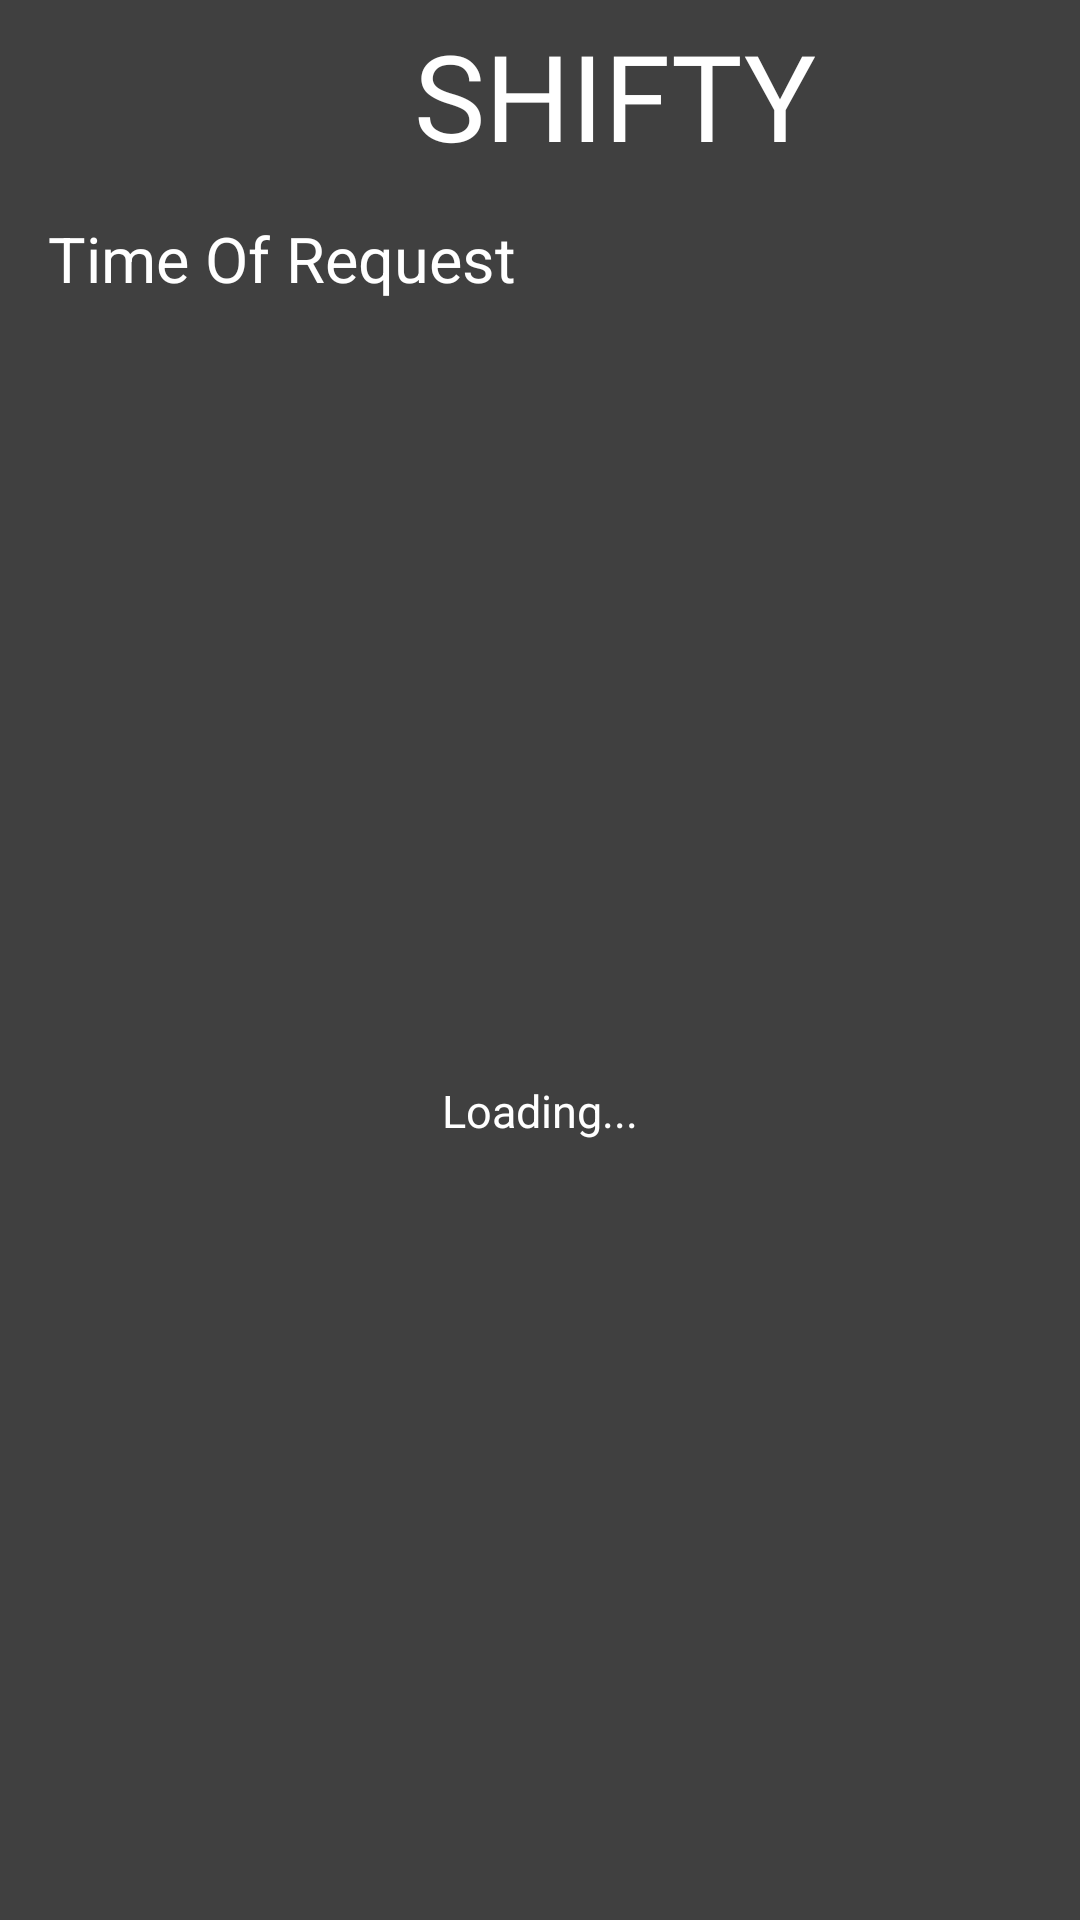

Reconstruct the res/layout file that produces this screen, plus the resources it refers to.
<!-- AndroidManifest.xml: application theme Theme.Shifty -->
<!-- res/layout/activity_request.xml -->
<?xml version="1.0" encoding="utf-8"?>
<androidx.constraintlayout.widget.ConstraintLayout xmlns:android="http://schemas.android.com/apk/res/android"
    xmlns:app="http://schemas.android.com/apk/res-auto"
    xmlns:tools="http://schemas.android.com/tools"
    android:layout_width="match_parent"
    android:layout_height="match_parent"
    tools:context=".activities.request.RequestActivity">

    <include
        android:id="@+id/appbar"
        layout="@layout/custom_appbar_layout"
        app:layout_constraintEnd_toEndOf="parent"
        app:layout_constraintHorizontal_bias="0.5"
        app:layout_constraintStart_toStartOf="parent"
        app:layout_constraintTop_toTopOf="parent" />

    <TextView
        android:id="@+id/textView4"
        android:layout_width="wrap_content"
        android:layout_height="wrap_content"
        android:layout_marginStart="16dp"
        android:layout_marginTop="16dp"
        android:text="@string/time_of_request"
        android:textColor="@color/white"
        android:textSize="21sp"
        app:layout_constraintStart_toStartOf="parent"
        app:layout_constraintTop_toBottomOf="@+id/appbar" />

    <androidx.recyclerview.widget.RecyclerView
        android:id="@+id/rv_list"
        android:layout_width="0dp"
        android:layout_height="0dp"
        android:layout_margin="16dp"
        android:visibility="gone"
        app:layout_constraintBottom_toBottomOf="parent"
        app:layout_constraintEnd_toEndOf="parent"
        app:layout_constraintHorizontal_bias="1.0"
        app:layout_constraintStart_toStartOf="parent"
        app:layout_constraintTop_toBottomOf="@+id/textView4"
        app:layout_constraintVertical_bias="0.0" />

    <TextView
        android:id="@+id/tv_list"
        android:layout_width="wrap_content"
        android:layout_height="wrap_content"
        android:text="@string/loading"
        android:textColor="@color/white"
        android:textSize="15sp"
        app:layout_constraintBottom_toBottomOf="parent"
        app:layout_constraintEnd_toEndOf="parent"
        app:layout_constraintStart_toStartOf="parent"
        app:layout_constraintTop_toBottomOf="@+id/textView4" />

</androidx.constraintlayout.widget.ConstraintLayout>
<!-- res/layout/custom_appbar_layout.xml (included above) -->
<?xml version="1.0" encoding="utf-8"?>
<LinearLayout xmlns:android="http://schemas.android.com/apk/res/android"
    android:layout_width="match_parent"
    android:layout_height="?android:attr/actionBarSize"
    xmlns:app="http://schemas.android.com/apk/res-auto"
    android:orientation="horizontal"
    android:padding="5dp">

    <ImageView
        android:id="@+id/iv_back"
        android:layout_width="50dp"
        android:layout_height="50dp"
        android:src="@drawable/ic_baseline_arrow_back_24"
        app:tint="@color/white" />

    <TextView
        android:layout_width="match_parent"
        android:layout_height="wrap_content"
        android:text="@string/app_name"
        android:textAllCaps="true"
        android:gravity="center"
        android:textColor="@color/white"
        android:textSize="40sp"
        android:fontFamily="@font/roboto_medium"/>

</LinearLayout>
<!-- resources referenced by this layout -->
<resources>
  <color name="white">#FFFFFFFF</color>
  <string name="app_name">Shifty</string>
  <string name="loading">Loading...</string>
  <string name="time_of_request">Time Of Request</string>
  <style name="Theme.Shifty" parent="Theme.MaterialComponents.Light.NoActionBar">
          
          <item name="colorPrimary">@color/purple_500</item>
          <item name="colorPrimaryVariant">@color/purple_700</item>
          <item name="colorOnPrimary">@color/white</item>
          
          <item name="colorSecondary">@color/teal_200</item>
          <item name="colorSecondaryVariant">@color/teal_700</item>
          <item name="colorOnSecondary">@color/black</item>
          <item name="android:windowBackground">@color/back_color</item>
          
          <item name="android:statusBarColor">?attr/colorPrimaryVariant</item>
          
      </style>
  <color name="purple_500">#FF6200EE</color>
  <color name="purple_700">@color/back_color</color>
  <color name="teal_200">#FF03DAC5</color>
  <color name="teal_700">#FF018786</color>
  <color name="black">#FF000000</color>
  <color name="back_color">#404040</color>
</resources>
